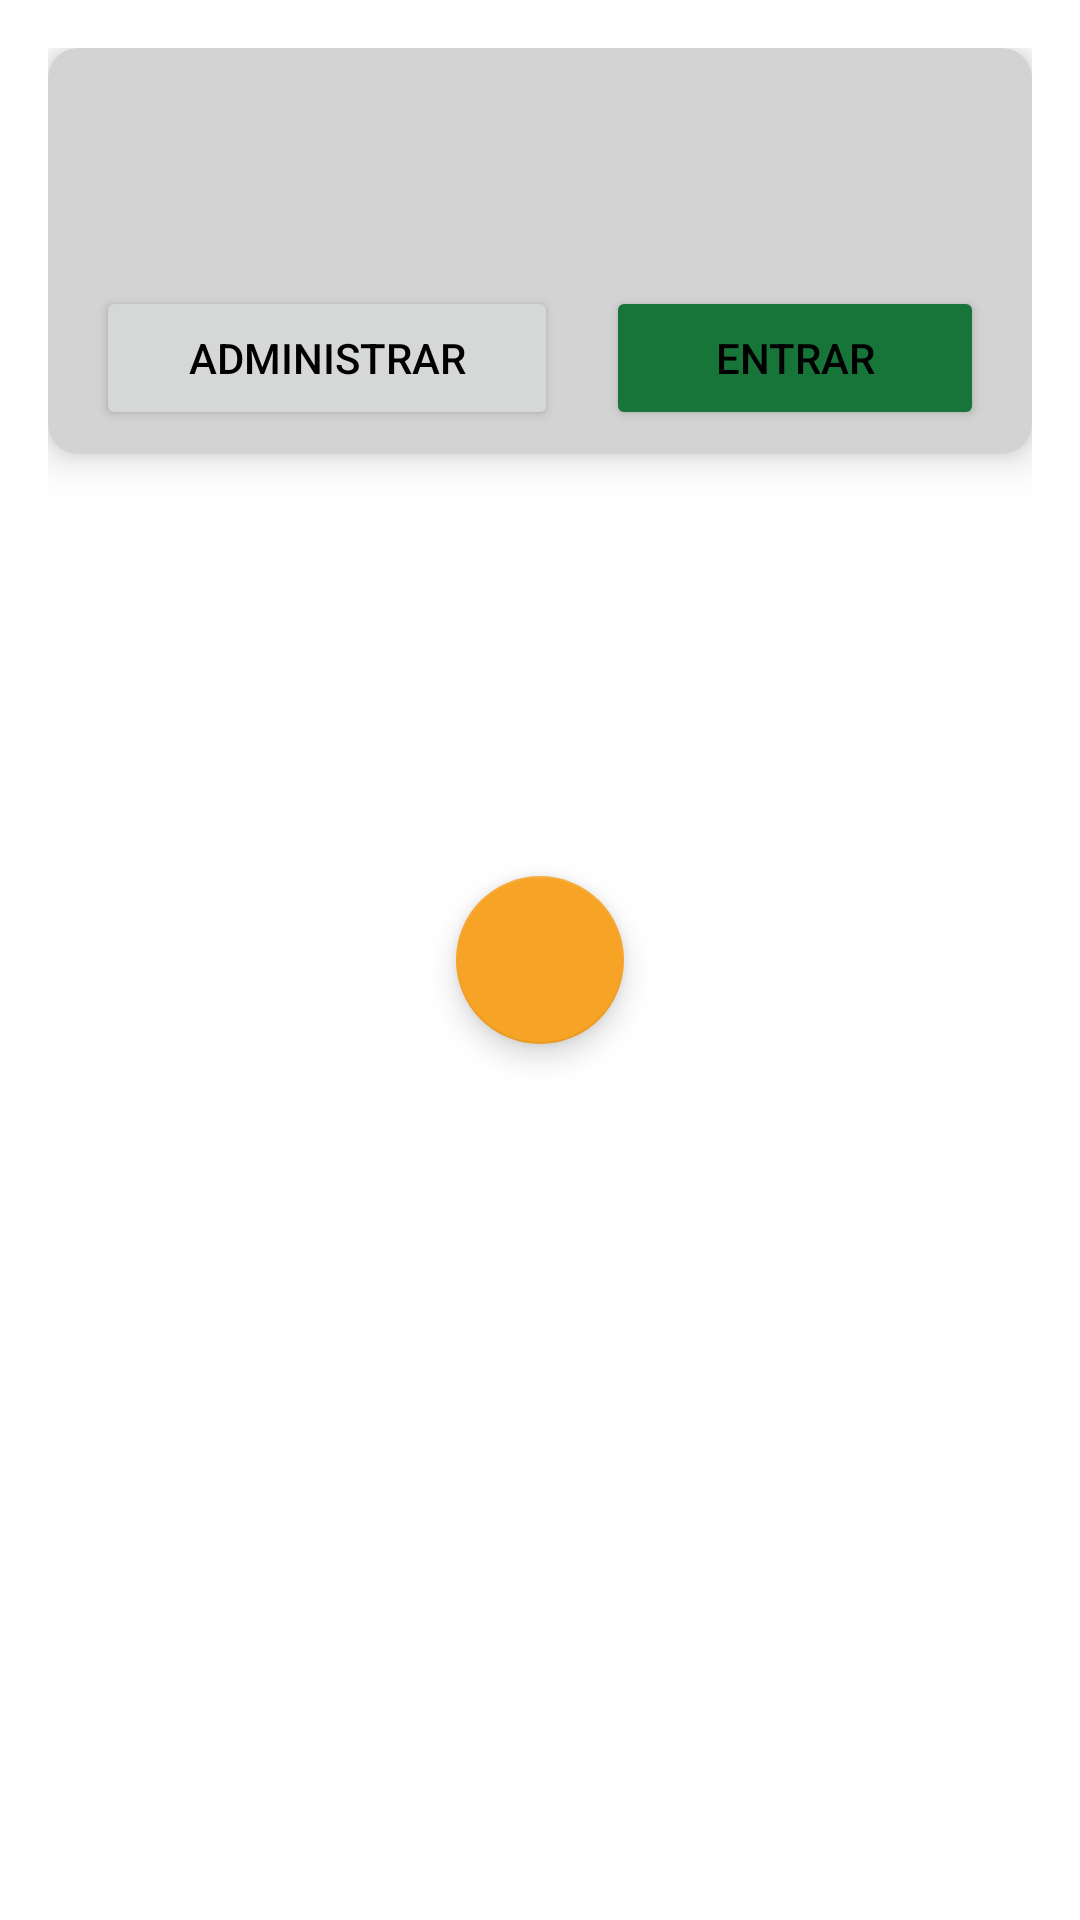

Produce the Android XML layout that renders to this screen, including the resource entries it uses.
<!-- AndroidManifest.xml: application theme Theme.ProTeam -->
<!-- res/layout/rvitem_grupos.xml -->
<?xml version="1.0" encoding="utf-8"?>
<RelativeLayout xmlns:android="http://schemas.android.com/apk/res/android"
                xmlns:app="http://schemas.android.com/apk/res-auto"
                xmlns:tools="http://schemas.android.com/tools"
                android:layout_width="match_parent"
                android:layout_height="wrap_content"
                android:padding="16dp">

    <com.google.android.material.floatingactionbutton.FloatingActionButton
        android:id="@+id/ListaGrupos_fabAgregar"
        android:layout_width="wrap_content"
        android:layout_height="wrap_content"
        android:layout_centerInParent="true"
        android:clickable="true"
        android:contentDescription="Agregar grupo"
        app:backgroundTint="@color/amarillo_1"
        app:srcCompat="@drawable/mas"
        tools:visibility="gone" />

    <androidx.cardview.widget.CardView
        android:id="@+id/ListaGrupos_cvItem"
        android:layout_width="match_parent"
        android:layout_height="wrap_content"
        app:cardBackgroundColor="@color/gris_claro"
        app:cardCornerRadius="10dp"
        app:cardElevation="8dp"
        tools:visibility="visible">

        <LinearLayout
            android:layout_width="match_parent"
            android:layout_height="match_parent"
            android:gravity="right"
            android:orientation="vertical"
            android:padding="8dp">

            <TextView
                android:id="@+id/ListaGrupos_txtNombre"
                style="@style/TextViewTitulo"
                android:layout_width="match_parent"
                android:layout_height="match_parent"
                tools:text="Grupo n-esimo " />

            <TextView
                android:id="@+id/ListaGrupos_txtDescripcion"
                style="@style/TextViewDescripcion"
                android:layout_width="match_parent"
                android:layout_height="match_parent"
                tools:text="Descripcion del grupo n-esimo" />

            <LinearLayout
                android:layout_width="match_parent"
                android:layout_height="match_parent"
                android:orientation="horizontal">

                <Button
                    android:id="@+id/ListaGrupos_btnAdministrar"
                    android:layout_width="wrap_content"
                    android:layout_height="wrap_content"
                    android:layout_marginStart="8dp"
                    android:layout_marginEnd="8dp"
                    android:layout_weight="1"
                    android:text="Administrar" />

                <Button
                    android:id="@+id/ListaGrupos_btnEntrar"
                    android:layout_width="wrap_content"
                    android:layout_height="wrap_content"
                    android:layout_marginStart="8dp"
                    android:layout_marginEnd="8dp"
                    android:layout_weight="1"
                    android:backgroundTint="@color/verde_2"
                    android:text="Entrar" />
            </LinearLayout>

        </LinearLayout>

    </androidx.cardview.widget.CardView>

</RelativeLayout>
<!-- resources referenced by this layout -->
<resources>
  <color name="amarillo_1">#F7A325</color>
  <color name="gris_claro">#D3D3D3</color>
  <color name="verde_2">#177539</color>
  <style name="TextViewDescripcion">
          <item name="android:layout_width">match_parent</item>
          <item name="android:layout_height">wrap_content</item>
          <item name="android:paddingStart">8dp</item>
          <item name="android:paddingEnd">8dp</item>
          <item name="android:paddingBottom">10dp</item>
          <item name="android:textColor">@color/black_suave</item>
      </style>
  <style name="TextViewTitulo">
          <item name="android:layout_width">match_parent</item>
          <item name="android:layout_height">wrap_content</item>
          <item name="android:paddingStart">8dp</item>
          <item name="android:paddingTop">10dp</item>
          <item name="android:paddingEnd">8dp</item>
          <item name="android:textColor">@color/black</item>
          <item name="android:textSize">24sp</item>
      </style>
  <style name="Theme.ProTeam" parent="Theme.MaterialComponents.DayNight">
          <item name="colorPrimary">@color/azul_1</item>
          <item name="colorPrimaryVariant">@color/azul_2</item>
          <item name="colorOnPrimary">@color/white</item>
          
          <item name="colorSecondary">@color/verde_1</item>
          <item name="colorSecondaryVariant">@color/verde_2</item>
          <item name="colorOnSecondary">@color/fondo</item>
          
          <item name="android:statusBarColor">?attr/colorPrimaryVariant</item>
          
          <item name="cardViewStyle">@style/Theme.ProTeam.mCardView</item>
          <item name="android:textColorPrimary">@color/black</item>
          <item name="android:textColorSecondary">@color/black_suave</item>
      </style>
  <color name="black_suave">#4B4B4B</color>
  <color name="black">#FF000000</color>
  <color name="azul_1">#31579A</color>
  <color name="azul_2">#26457A</color>
  <color name="white">#FFFFFFFF</color>
  <color name="verde_1">#1B8F45</color>
  <color name="fondo">#29282B</color>
  <style name="Theme.ProTeam.mCardView">
          <item name="cardBackgroundColor">@color/white</item>
      </style>
</resources>
